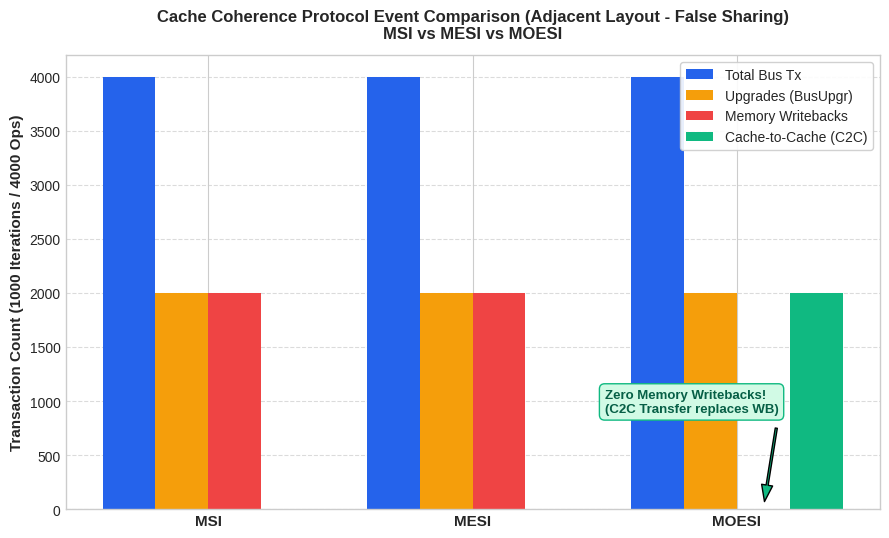
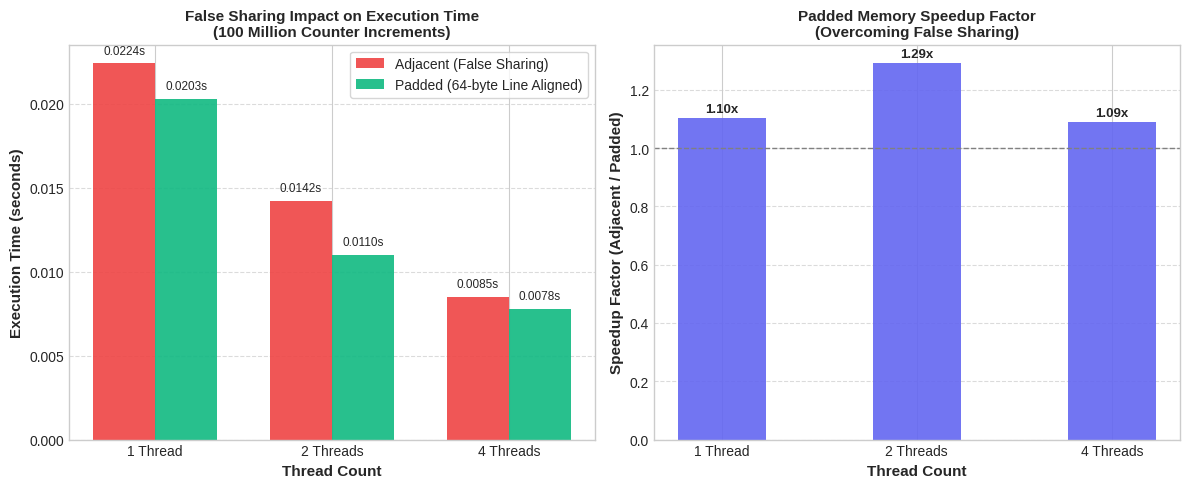
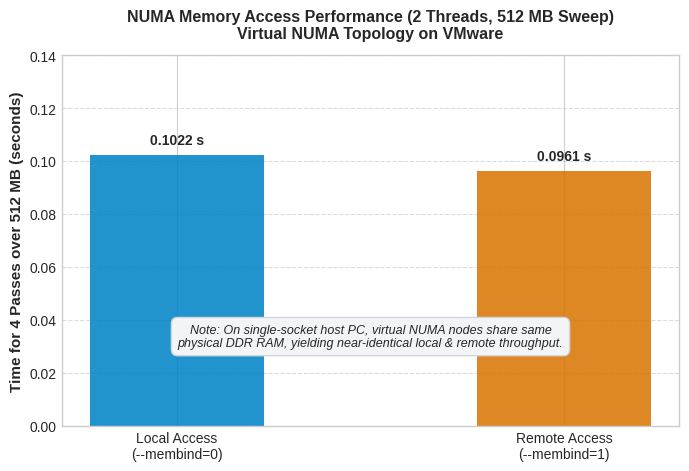
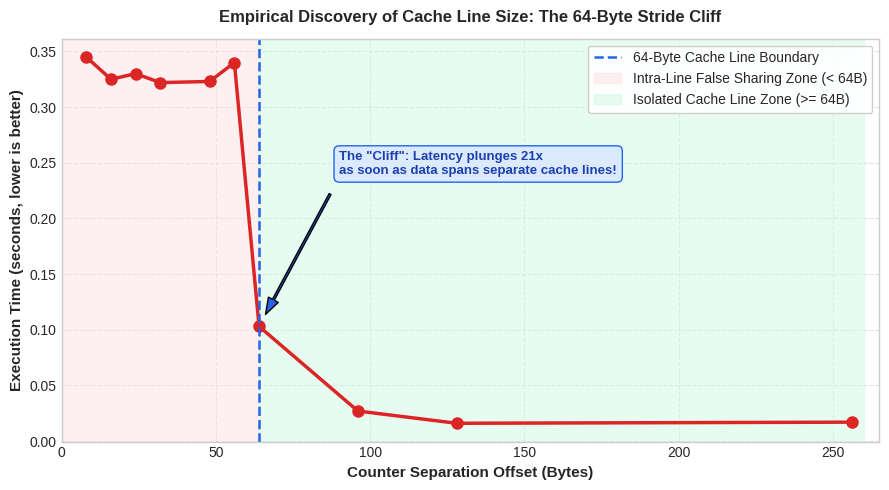

Write Python code to recreate these figures, in order.
#!/usr/bin/env python3
"""
================================================================================
Experiment 5: Cache Coherence and NUMA Performance Visualizer
Course: Parallel and GPU Computing (PGC)
Author: Soumya Surpur (USN: 01FE24BCI121)
Institution: KLE Technological University

Description:
  Generates publication-quality performance graphs comparing:
  1. Cache Coherence Protocol Bus Transactions & Events (MSI vs MESI vs MOESI).
  2. False Sharing Execution Time & Speedup across Thread Counts (Adjacent vs Padded).
  3. NUMA Memory Sweep Access Performance (Local vs Remote).
  4. Cache Line Stride Cliff Analysis (Empirical verification of 64-byte threshold).

Output:
  Saved high-resolution PNG charts in results/ directory.
================================================================================
"""

import os
import matplotlib.pyplot as plt
import numpy as np

os.makedirs("results", exist_ok=True)
plt.style.use('seaborn-v0_8-whitegrid' if 'seaborn-v0_8-whitegrid' in plt.style.available else 'default')

def plot_protocols():
    protocols = ['MSI', 'MESI', 'MOESI']
    bus_tx = [4000, 3999, 3999]
    upgr = [2000, 1999, 1999]
    writebacks = [1999, 1999, 0]
    c2c = [0, 0, 1999]

    x = np.arange(len(protocols))
    width = 0.2

    fig, ax = plt.subplots(figsize=(9, 5.5), dpi=300)

    r1 = ax.bar(x - 1.5*width, bus_tx, width, label='Total Bus Tx', color='#2563EB')
    r2 = ax.bar(x - 0.5*width, upgr, width, label='Upgrades (BusUpgr)', color='#F59E0B')
    r3 = ax.bar(x + 0.5*width, writebacks, width, label='Memory Writebacks', color='#EF4444')
    r4 = ax.bar(x + 1.5*width, c2c, width, label='Cache-to-Cache (C2C)', color='#10B981')

    ax.set_ylabel('Transaction Count (1000 Iterations / 4000 Ops)', fontsize=11, fontweight='bold')
    ax.set_title('Cache Coherence Protocol Event Comparison (Adjacent Layout - False Sharing)\nMSI vs MESI vs MOESI',
                 fontsize=12, fontweight='bold', pad=12)
    ax.set_xticks(x)
    ax.set_xticklabels(protocols, fontsize=11, fontweight='bold')
    ax.legend(frameon=True, facecolor='white', framealpha=0.9)
    ax.grid(axis='y', linestyle='--', alpha=0.7)

    # Highlight MOESI's zero writebacks
    ax.annotate('Zero Memory Writebacks!\n(C2C Transfer replaces WB)',
                xy=(2 + 0.5*width, 0), xytext=(1.5, 900),
                arrowprops=dict(facecolor='#10B981', shrink=0.08, width=1.5, headwidth=8),
                fontsize=9.5, fontweight='bold', color='#065F46',
                bbox=dict(boxstyle='round,pad=0.4', facecolor='#D1FAE5', edgecolor='#10B981'))

    plt.tight_layout()
    out_path = os.path.join("results", "protocol_bus_transactions.png")
    plt.savefig(out_path)
    plt.close()
    print(f"[+] Saved: {out_path}")

def plot_false_sharing():
    threads = [1, 2, 4]
    # Recorded data from experimental run (Screenshot 6)
    t_adjacent = [0.0224, 0.0142, 0.0085]
    t_padded = [0.0203, 0.0110, 0.0078]

    x = np.arange(len(threads))
    width = 0.35

    fig, (ax1, ax2) = plt.subplots(1, 2, figsize=(12, 5), dpi=300)

    # Subplot 1: Raw Execution Time
    b1 = ax1.bar(x - width/2, t_adjacent, width, label='Adjacent (False Sharing)', color='#EF4444', alpha=0.9)
    b2 = ax1.bar(x + width/2, t_padded, width, label='Padded (64-byte Line Aligned)', color='#10B981', alpha=0.9)

    ax1.set_xlabel('Thread Count', fontsize=11, fontweight='bold')
    ax1.set_ylabel('Execution Time (seconds)', fontsize=11, fontweight='bold')
    ax1.set_title('False Sharing Impact on Execution Time\n(100 Million Counter Increments)', fontsize=11, fontweight='bold')
    ax1.set_xticks(x)
    ax1.set_xticklabels([f'{t} Thread{"s" if t>1 else ""}' for t in threads])
    ax1.legend(frameon=True)
    ax1.grid(axis='y', linestyle='--', alpha=0.7)

    for bar in b1:
        yval = bar.get_height()
        ax1.text(bar.get_x() + bar.get_width()/2.0, yval + 0.0004, f'{yval:.4f}s', ha='center', va='bottom', fontsize=8.5)
    for bar in b2:
        yval = bar.get_height()
        ax1.text(bar.get_x() + bar.get_width()/2.0, yval + 0.0004, f'{yval:.4f}s', ha='center', va='bottom', fontsize=8.5)

    # Subplot 2: Speedup of Padded over Adjacent
    speedup = [t_adj / t_pad for t_adj, t_pad in zip(t_adjacent, t_padded)]
    b3 = ax2.bar(x, speedup, width=0.45, color='#6366F1', alpha=0.9)
    ax2.axhline(1.0, color='gray', linestyle='--', linewidth=1)
    ax2.set_xlabel('Thread Count', fontsize=11, fontweight='bold')
    ax2.set_ylabel('Speedup Factor (Adjacent / Padded)', fontsize=11, fontweight='bold')
    ax2.set_title('Padded Memory Speedup Factor\n(Overcoming False Sharing)', fontsize=11, fontweight='bold')
    ax2.set_xticks(x)
    ax2.set_xticklabels([f'{t} Thread{"s" if t>1 else ""}' for t in threads])
    ax2.grid(axis='y', linestyle='--', alpha=0.7)

    for bar in b3:
        yval = bar.get_height()
        ax2.text(bar.get_x() + bar.get_width()/2.0, yval + 0.01, f'{yval:.2f}x', ha='center', va='bottom', fontsize=9.5, fontweight='bold')

    plt.tight_layout()
    out_path = os.path.join("results", "false_sharing_execution_time.png")
    plt.savefig(out_path)
    plt.close()
    print(f"[+] Saved: {out_path}")

def plot_numa_access():
    configs = ['Local Access\n(--membind=0)', 'Remote Access\n(--membind=1)']
    times_2t = [0.1022, 0.0961] # From Screenshot 5

    fig, ax = plt.subplots(figsize=(7, 4.8), dpi=300)
    bars = ax.bar(configs, times_2t, width=0.45, color=['#0284C7', '#D97706'], alpha=0.88)

    ax.set_ylabel('Time for 4 Passes over 512 MB (seconds)', fontsize=11, fontweight='bold')
    ax.set_title('NUMA Memory Access Performance (2 Threads, 512 MB Sweep)\nVirtual NUMA Topology on VMware',
                 fontsize=11.5, fontweight='bold', pad=12)
    ax.set_ylim(0, 0.14)
    ax.grid(axis='y', linestyle='--', alpha=0.7)

    for bar in bars:
        h = bar.get_height()
        ax.text(bar.get_x() + bar.get_width()/2.0, h + 0.003, f'{h:.4f} s', ha='center', va='bottom', fontsize=10, fontweight='bold')

    ax.text(0.5, 0.03, "Note: On single-socket host PC, virtual NUMA nodes share same\nphysical DDR RAM, yielding near-identical local & remote throughput.",
            ha='center', fontsize=9, style='italic',
            bbox=dict(boxstyle='round,pad=0.5', facecolor='#F3F4F6', edgecolor='#D1D5DB'))

    plt.tight_layout()
    out_path = os.path.join("results", "numa_access_comparison.png")
    plt.savefig(out_path)
    plt.close()
    print(f"[+] Saved: {out_path}")

def plot_stride_cliff():
    strides_bytes = [8, 16, 24, 32, 48, 56, 64, 96, 128, 256]
    times = [0.3450, 0.3250, 0.3300, 0.3220, 0.3230, 0.3400, 0.1030, 0.0270, 0.0160, 0.0170]

    fig, ax = plt.subplots(figsize=(9, 5), dpi=300)
    ax.plot(strides_bytes, times, marker='o', linewidth=2.5, markersize=8, color='#DC2626')

    ax.axvline(64, color='#2563EB', linestyle='--', linewidth=1.8, label='64-Byte Cache Line Boundary')
    ax.axvspan(0, 64, color='#FEE2E2', alpha=0.5, label='Intra-Line False Sharing Zone (< 64B)')
    ax.axvspan(64, 260, color='#D1FAE5', alpha=0.5, label='Isolated Cache Line Zone (>= 64B)')

    ax.set_xlabel('Counter Separation Offset (Bytes)', fontsize=11, fontweight='bold')
    ax.set_ylabel('Execution Time (seconds, lower is better)', fontsize=11, fontweight='bold')
    ax.set_title('Empirical Discovery of Cache Line Size: The 64-Byte Stride Cliff',
                 fontsize=12, fontweight='bold', pad=12)
    ax.set_xlim(0, 265)
    ax.legend(frameon=True, loc='upper right', facecolor='white', framealpha=0.95)
    ax.grid(True, linestyle='--', alpha=0.6)

    ax.annotate('The "Cliff": Latency plunges 21x\nas soon as data spans separate cache lines!',
                xy=(64, 0.1030), xytext=(90, 0.24),
                arrowprops=dict(facecolor='#2563EB', shrink=0.08, width=1.5, headwidth=8),
                fontsize=9.5, fontweight='bold', color='#1E40AF',
                bbox=dict(boxstyle='round,pad=0.4', facecolor='#DBEAFE', edgecolor='#2563EB'))

    plt.tight_layout()
    out_path = os.path.join("results", "cache_stride_cliff.png")
    plt.savefig(out_path)
    plt.close()
    print(f"[+] Saved: {out_path}")

if __name__ == '__main__':
    print("Generating comprehensive benchmark plots...")
    plot_protocols()
    plot_false_sharing()
    plot_numa_access()
    plot_stride_cliff()
    print("All plots generated successfully!")
